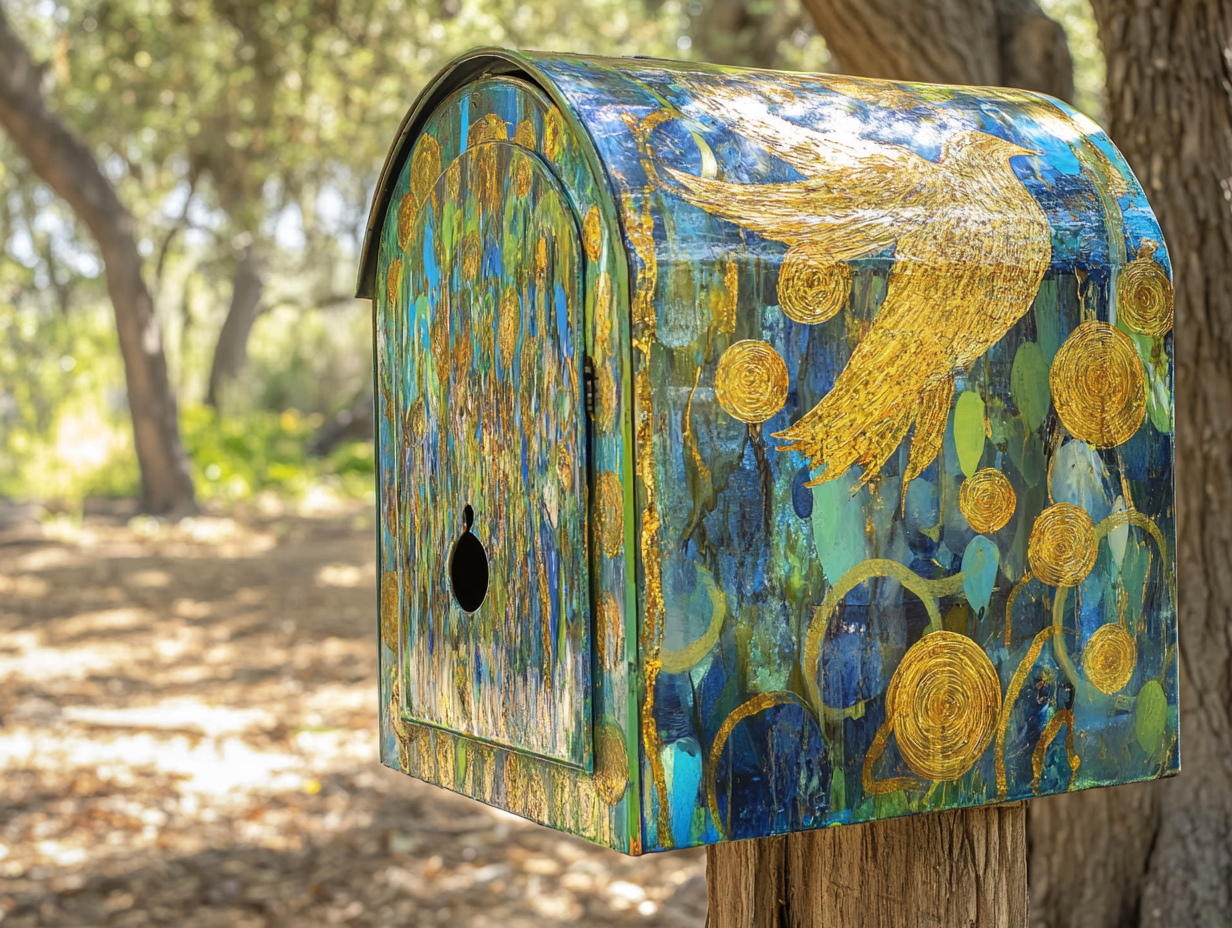
Generation parameters embedded in this image by Midjourney (PNG 'Description' text chunk):
A surreal, hand-painted mailbox with bold abstract patterns in gold, green, and indigo. The design incorporates playful yet subtle spiritual symbols, like a glowing dove and swirling brushstrokes, blending faith and humor. The mailbox sits on a rustic stand, surrounded by natural textures like soft grass and golden sunlight. Artistic and whimsical, with vibrant colors and an inviting atmosphere. --chaos 90 --ar 4:3 --style raw --personalize [redacted] --stylize 900 --weird 2000 --v 6.1 Job ID: e1b3790e-2c0b-422d-b33f-840ae83a39fb